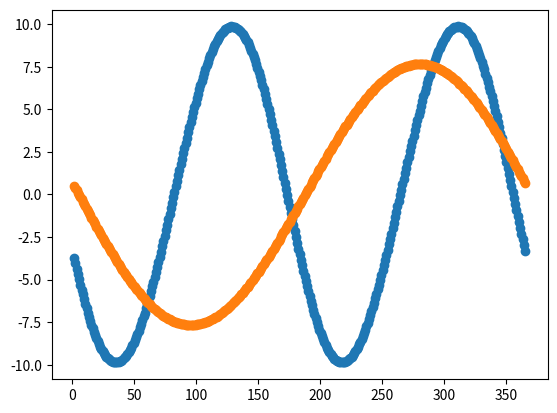

Generate this figure with matplotlib:
import numpy as np
import math
import matplotlib.pyplot as plt

def eot_gen(e, p_degs, axis_norm_degs, peri_day, orb_per, day_nums):
	eot_mins = []
	time_mins = (24 * 60) / (2 * math.pi)
	p = np.deg2rad(p_degs)
	axis_norm_rads = np.deg2rad(axis_norm_degs)
	t1 = (axis_norm_rads/2)*(1-4*pow(e, 2))
	tan2_1_4e2 = (1-math.cos(2*t1)) / (1+math.cos(2*t1))
	tan2 = (1-math.cos(axis_norm_rads)) / (1+math.cos(axis_norm_rads))
	e2 = 2*e
	tan2_2e = 2*e*tan2
	tan4_1_2 = (1/2)*pow(tan2, 2)
	e2_5_4 = (5/4)*(pow(e, 2))
	tan4_2e = 2*e*pow(tan2, 2)
	tan2_2e_13_4 = (13/4)*(pow(e, 2))*tan2
	tan6_1_3 = (1/3)*pow(tan2, 3)
	for d in day_nums:
		m = 2*math.pi*((d - peri_day)/orb_per)
		eot_mins.append(-(tan2_1_4e2*math.sin(2*(m+p))+e2*math.sin(m) -
						tan2_2e*math.sin(m+2*p)+tan2_2e*math.sin(3*m+2*p) +
						tan4_1_2*math.sin(4*(m+p))+e2_5_4*math.sin(2*m)-tan4_2e*math.sin((3*m)+(4*p)) +
						tan4_2e*math.sin((5*m)+(4*p))+tan2_2e_13_4*math.sin(4*m+2*p) +
						tan6_1_3*math.sin(6*(m+p)))*time_mins)
	return eot_mins

def ecc_gen(e, p, peri_day, orb_per, day_nums):
	return eot_gen(e, p, 0, peri_day, orb_per, day_nums)

def obl_gen(p, axis_norm_rads, peri_day, orb_per, day_nums):
	return eot_gen(0, p, axis_norm_rads, peri_day, orb_per, day_nums)

if __name__ == '__main__':
	day_nums = np.arange(1.5, 366.5, 1)  # base calculation on noon UT of day
	e = 0.01671022              # earth orbit eccentricity
	p_degs = 14.40              # angle covered by the Earth between the begnning of Winer (21st December) and the arrival of the Earth at perihelion (2nd January)
	axis_norm_degs = 23.4367    # obliquity: angle between the axis and the norm of the orbit
	peri_day = 5.325            # calendar day in January of perihelion (~3-5) (decimal/fractional format)
	orb_per = 365.25696         # earth orbital period

	#print("day_nums = {0}".format(day_nums))
	eot_y = eot_gen(e, p_degs, axis_norm_degs, peri_day, orb_per, day_nums)
	#print("eot_y = {0}".format(eot_y))

	obl_y = obl_gen(p_degs, axis_norm_degs, peri_day, orb_per, day_nums)
	#print("obl_y = {0}".format(obl_y))
	plt.scatter(day_nums, obl_y)
	plt.show()

	ecc_y = ecc_gen(e, p_degs, peri_day, orb_per, day_nums)
	#print("ecc_y = {0}".format(ecc_y))
	plt.scatter(day_nums, ecc_y)
	plt.show()
